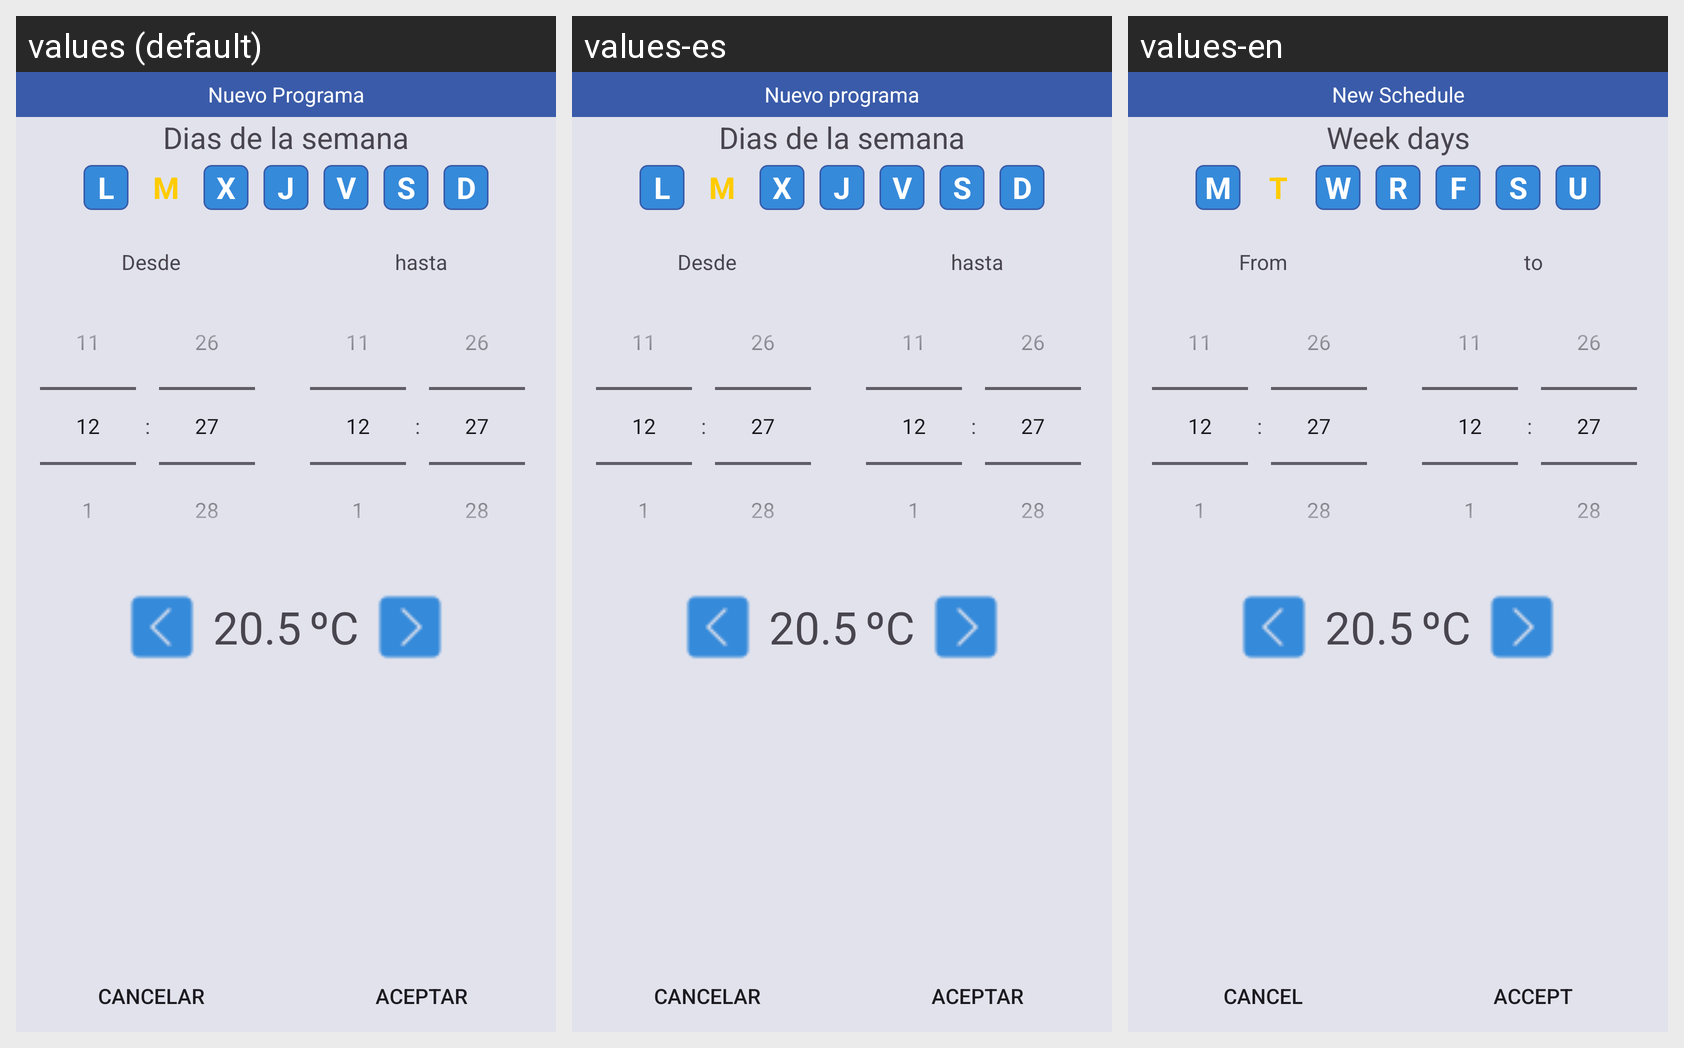

The Android screen above is rendered under several locales of the same app. Produce the string resources it draws, with the default and per-locale values.
Android screen res/layout/fragment_action_thermostat_schedule.xml rendered under 3 locales, left to right: values (default), values-es, values-en. Device: Nexus 5 (rendered at 1080×1920; each locale shown at half size, 540×960, under a caption strip naming it); theme Theme.MyHomeIot.
Strings drawn on this screen, with the default value and each locale's value (text and hints the layout hard-codes, and strings that could not be matched under every locale, appear in the picture but are not listed):

new_schedule
  values: Nuevo Programa
  values-es: Nuevo programa
  values-en: New Schedule

week_days
  values: Dias de la semana
  values-es: Dias de la semana
  values-en: Week days

from
  values: Desde
  values-es: Desde
  values-en: From

to
  values: hasta
  values-es: hasta
  values-en: to

cancel
  values: Cancelar
  values-es: Cancelar
  values-en: Cancel

button_ok
  values: Aceptar
  values-es: Aceptar
  values-en: Accept

centigrates
  values: ºC
  values-es: ºC
  values-en: ºC

abrev_monday
  values: L
  values-es: L
  values-en: M

abrev_tuesday
  values: M
  values-es: M
  values-en: T

abrev_wednesday
  values: X
  values-es: X
  values-en: W

abrev_thursday
  values: J
  values-es: J
  values-en: R

abrev_friday
  values: V
  values-es: V
  values-en: F

abrev_saturday
  values: S
  values-es: S
  values-en: S

abrev_sunday
  values: D
  values-es: D
  values-en: U
